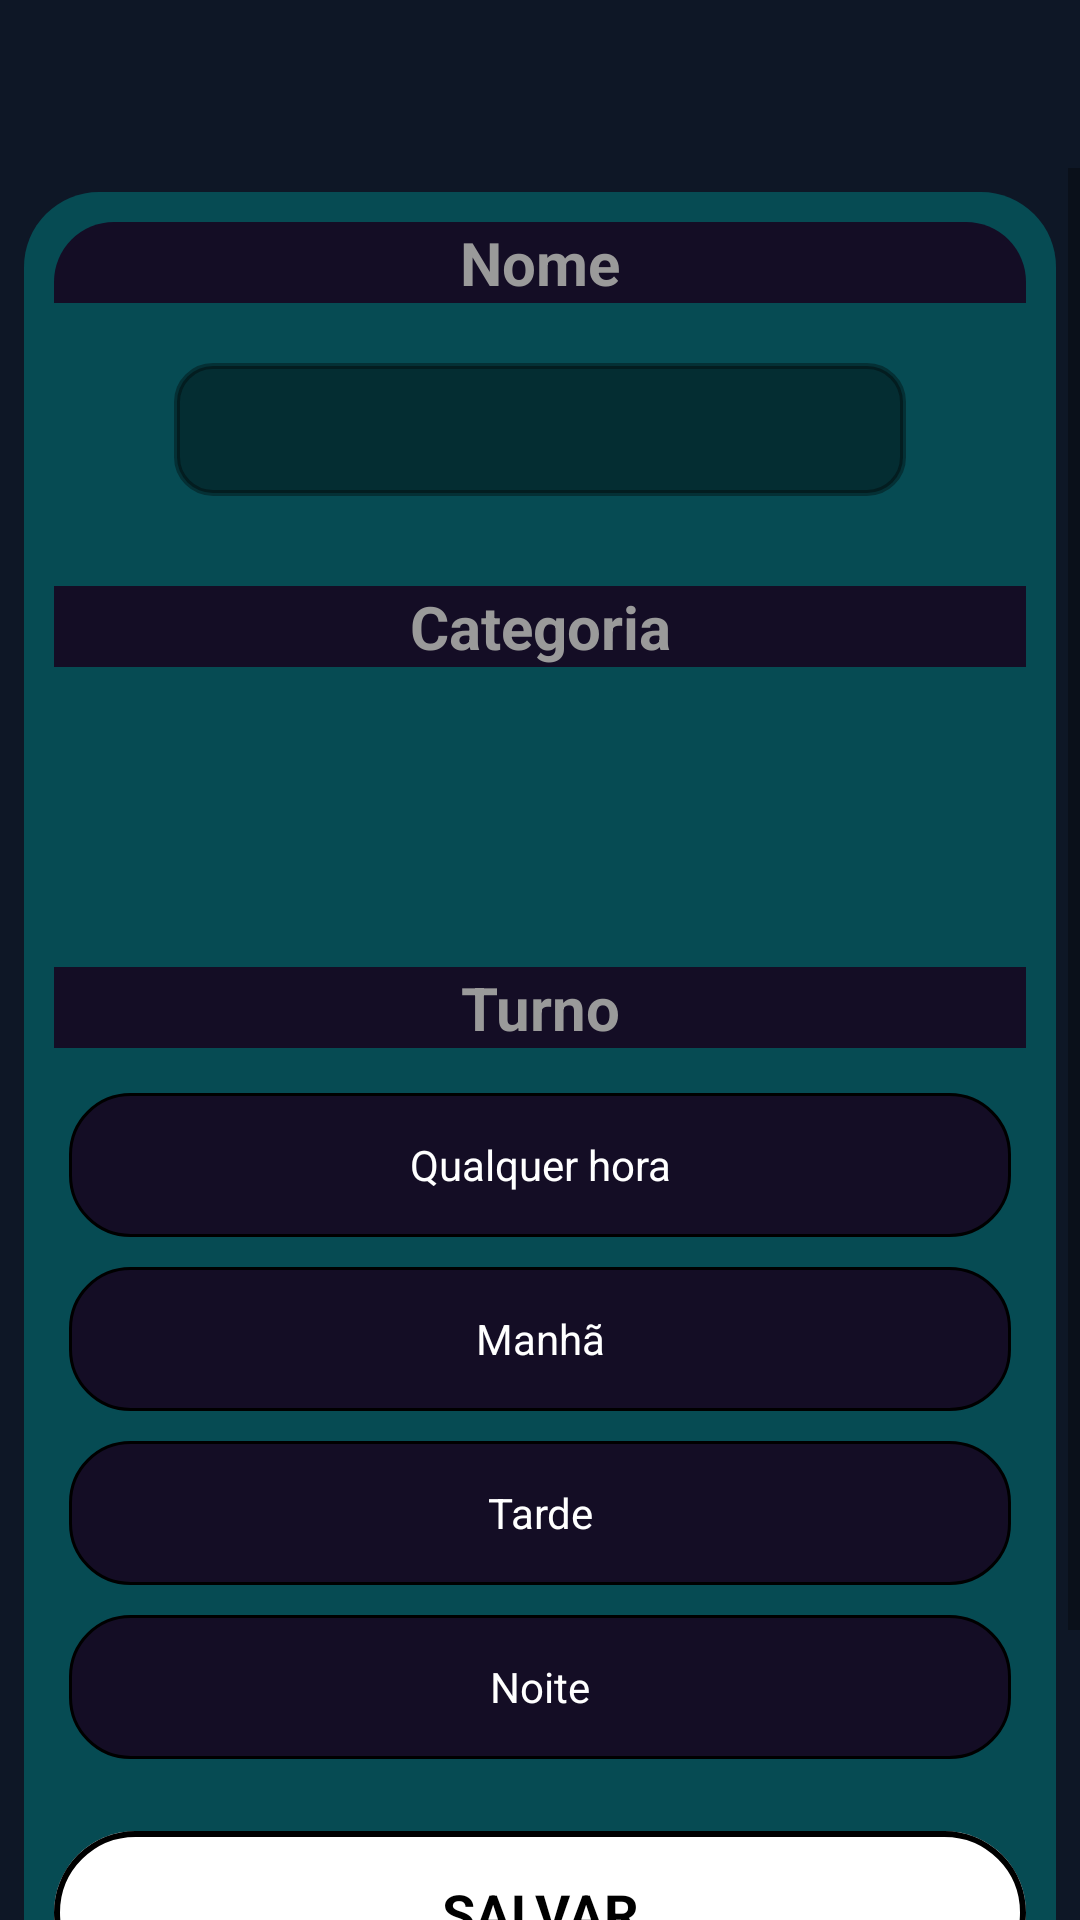

Write the Android layout XML for this screen, with the resource values it uses.
<!-- AndroidManifest.xml: application theme Theme.Mach4 -->
<!-- res/layout/fragment_edit_habit.xml -->
<?xml version="1.0" encoding="utf-8"?>
<layout
    xmlns:android="http://schemas.android.com/apk/res/android"
    xmlns:app="http://schemas.android.com/apk/res-auto">

    <data>
        <variable
            name="viewModel"
            type="com.nyller.android.mach4.ui.viewmodel.NewHabitViewModel" />

    </data>

    <androidx.constraintlayout.widget.ConstraintLayout
        android:id="@+id/clNewHabit"
        android:layout_width="match_parent"
        android:layout_height="match_parent"
        android:background="@color/blue_700">

        <include
            android:id="@+id/include"
            layout="@layout/toolbar"
            app:layout_constraintEnd_toEndOf="parent"
            app:layout_constraintStart_toStartOf="parent"
            app:layout_constraintTop_toTopOf="parent" />

        <ScrollView
            android:layout_width="0dp"
            android:layout_height="0dp"
            android:fillViewport="true"
            app:layout_constraintBottom_toBottomOf="parent"
            app:layout_constraintEnd_toEndOf="parent"
            app:layout_constraintStart_toStartOf="parent"
            app:layout_constraintTop_toBottomOf="@id/include">

            <LinearLayout
                android:layout_width="match_parent"
                android:layout_height="wrap_content"
                android:layout_marginStart="8dp"
                android:layout_marginTop="8dp"
                android:layout_marginEnd="8dp"
                android:layout_marginBottom="1dp"

                android:background="@drawable/borda_arredondada"
                android:orientation="vertical"
                android:padding="10dp"
                app:layout_constraintBottom_toBottomOf="parent"
                app:layout_constraintEnd_toEndOf="parent"
                app:layout_constraintStart_toStartOf="parent"
                app:layout_constraintTop_toBottomOf="@+id/include">

                <com.google.android.material.textview.MaterialTextView
                    style="@style/ThemeOverlay.Material3.AutoCompleteTextView.OutlinedBox"
                    android:layout_width="match_parent"
                    android:layout_height="wrap_content"
                    android:background="@drawable/borda_arredondada_textos"
                    android:text="@string/nome"
                    android:textAlignment="center"
                    android:textColor="@color/light_gray"
                    android:textSize="20sp"
                    android:textStyle="bold" />

                <EditText
                    android:id="@+id/edtHabitName"
                    android:layout_width="match_parent"
                    android:layout_height="wrap_content"
                    android:layout_marginStart="40dp"
                    android:layout_marginTop="20dp"
                    android:layout_marginEnd="40dp"
                    android:layout_marginBottom="30dp"
                    android:background="@drawable/borda_botao_arredondada"

                    android:maxLength="20"
                    android:inputType="textPersonName"
                    android:padding="10dp"
                    android:textAlignment="center"
                    android:textColor="@color/white"
                    android:textColorHint="@color/white" />

                <TextView
                    android:layout_width="match_parent"
                    android:layout_height="wrap_content"
                    android:background="@color/purple_700"
                    android:text="@string/categoria"
                    android:textAlignment="center"
                    android:textColor="@color/light_gray"
                    android:textSize="20sp"
                    android:textStyle="bold" />

                <ImageView
                    android:id="@+id/btnCategoria"
                    android:layout_width="60dp"
                    android:layout_height="60dp"
                    android:layout_gravity="center"
                    android:layout_marginTop="15dp"
                    android:layout_marginBottom="25dp"
                    android:src="@drawable/ic_baseline_add_48" />

                <TextView
                    android:layout_width="match_parent"
                    android:layout_height="wrap_content"
                    android:background="@color/purple_700"
                    android:text="@string/turno"
                    android:textAlignment="center"
                    android:textColor="@color/light_gray"
                    android:textSize="20sp"
                    android:textStyle="bold" />

                <RadioGroup
                    android:id="@+id/rgTurnos"
                    android:layout_width="match_parent"
                    android:layout_height="wrap_content"
                    android:layout_marginTop="5dp"
                    android:gravity="center"
                    android:orientation="vertical"
                    android:paddingTop="5dp">

                    <RadioButton
                        android:id="@+id/rbQualquerHora"
                        android:layout_width="match_parent"
                        android:layout_height="wrap_content"
                        android:layout_margin="5dp"
                        android:background="@drawable/bg_radio_button"
                        android:button="@null"
                        android:drawableStart="@drawable/ic_baseline_alarm_24"
                        android:padding="10dp"
                        android:text="@string/qualquer_hora"
                        android:textAlignment="center"
                        android:textAllCaps="false"
                        android:textColor="@color/white"
                        android:textSize="14sp" />

                    <RadioButton
                        android:id="@+id/rbManha"
                        android:layout_width="match_parent"
                        android:layout_height="wrap_content"
                        android:layout_margin="5dp"
                        android:background="@drawable/bg_radio_button"
                        android:button="@null"
                        android:drawableStart="@drawable/ic_baseline_cloud_24"
                        android:padding="10dp"
                        android:text="@string/manha"
                        android:textAlignment="center"
                        android:textAllCaps="false"
                        android:textColor="@color/white"
                        android:textSize="14sp" />

                    <RadioButton
                        android:id="@+id/rbTarde"
                        android:layout_width="match_parent"
                        android:layout_height="wrap_content"
                        android:layout_margin="5dp"
                        android:background="@drawable/bg_radio_button"
                        android:button="@null"
                        android:drawableStart="@drawable/ic_baseline_sunny_24"
                        android:padding="10dp"
                        android:text="@string/tarde"
                        android:textAlignment="center"
                        android:textAllCaps="false"
                        android:textColor="@color/white"
                        android:textSize="14sp" />

                    <RadioButton
                        android:id="@+id/rbNoite"
                        android:layout_width="match_parent"
                        android:layout_height="wrap_content"
                        android:layout_margin="5dp"
                        android:background="@drawable/bg_radio_button"
                        android:button="@null"
                        android:drawableStart="@drawable/ic_baseline_night_24"
                        android:padding="10dp"
                        android:text="@string/noite"
                        android:textAlignment="center"
                        android:textAllCaps="false"
                        android:textColor="@color/white"
                        android:textSize="14sp" />
                </RadioGroup>

                <com.google.android.material.button.MaterialButton
                    android:id="@+id/btnSalvar"
                    style="@style/Widget.Material3.Button.OutlinedButton"
                    android:layout_width="match_parent"
                    android:layout_height="wrap_content"
                    android:layout_marginTop="15dp"
                    android:padding="15dp"
                    android:text="@string/salvar"
                    android:textAllCaps="true"
                    android:textColor="@color/black"
                    android:textSize="18sp"
                    android:textStyle="bold"
                    app:backgroundTint="@color/white"
                    app:strokeColor="@color/black"
                    app:strokeWidth="2dp" />

                <com.google.android.material.button.MaterialButton
                    android:id="@+id/btnDeleteHabit"
                    style="@style/Widget.Material3.Button.OutlinedButton"
                    android:layout_width="match_parent"
                    android:layout_height="wrap_content"
                    android:layout_marginTop="15dp"
                    android:padding="15dp"
                    android:text="@string/excluir"
                    android:textAllCaps="true"
                    android:textColor="@color/black"
                    android:textSize="18sp"
                    android:textStyle="bold"
                    app:backgroundTint="@color/light_gray"
                    app:strokeColor="@color/black"
                    app:strokeWidth="2dp" />

            </LinearLayout>
        </ScrollView>
    </androidx.constraintlayout.widget.ConstraintLayout>
</layout>
<!-- res/layout/toolbar.xml (included above) -->
<?xml version="1.0" encoding="utf-8"?>
<FrameLayout xmlns:android="http://schemas.android.com/apk/res/android"
    android:layout_width="match_parent"
    android:layout_height="56dp">

    <androidx.appcompat.widget.Toolbar
        android:id="@+id/toolbar"
        android:layout_width="match_parent"
        android:layout_height="wrap_content"
        android:background="@color/blue_700"
        android:minHeight="?attr/actionBarSize"
        android:theme="?attr/actionBarTheme" />
</FrameLayout>
<!-- resources referenced by this layout -->
<resources>
  <color name="black">#FF000000</color>
  <color name="blue_700">#0E1726</color>
  <color name="light_gray">#9A9A9A</color>
  <color name="purple_700">#140D25</color>
  <color name="white">#FFFFFFFF</color>
  
      // Minhas cores
  <!-- drawable bg_radio_button (drawable-v24) -->
  <?xml version="1.0" encoding="utf-8"?>
  <selector xmlns:android="http://schemas.android.com/apk/res/android">
  
      <item android:state_checked="true">
          <shape android:shape="rectangle">
              <solid android:color="@color/purple_200" />
              <stroke android:color="@color/black" android:width="1dp" />
              <corners android:radius="20dp" />
          </shape>
      </item>
  
      <item android:state_checked="false">
          <shape android:shape="rectangle">
              <solid android:color="@color/purple_700" />
              <stroke android:color="@color/black" android:width="1dp" />
              <corners android:radius="20dp" />
          </shape>
      </item>
  
  </selector>
  <!-- drawable borda_arredondada (drawable-v24) -->
  <?xml version="1.0" encoding="utf-8"?>
  <shape xmlns:android="http://schemas.android.com/apk/res/android">
  
      <solid android:color="@color/teal_900">
  
      </solid>
  
      <corners android:topLeftRadius="25dp"
          android:topRightRadius="25dp">
  
      </corners>
  
  </shape>
  <!-- drawable borda_arredondada_textos (drawable-v24) -->
  <?xml version="1.0" encoding="utf-8"?>
  <shape xmlns:android="http://schemas.android.com/apk/res/android">
      <solid android:color="@color/purple_700" />
  
      <corners android:radius="0dp"
          android:topRightRadius="20dp"
          android:topLeftRadius="20dp" />
  </shape>
  <!-- drawable borda_botao_arredondada (drawable-v24) -->
  <?xml version="1.0" encoding="utf-8"?>
  <shape xmlns:android="http://schemas.android.com/apk/res/android"
      android:shape="rectangle">
  
      <solid android:color="#67000000"> </solid>
  
      <corners android:radius="12dp">
      </corners>
  
      <stroke android:width="2dp" android:color="@color/light_black"> </stroke>
  
  </shape>
  <string name="categoria">Categoria</string>
  <string name="excluir">Excluir</string>
  <string name="manha">Manhã</string>
  <string name="noite">Noite</string>
  <string name="nome">Nome</string>
  <string name="qualquer_hora">Qualquer hora</string>
  <string name="salvar">Salvar</string>
  <string name="tarde">Tarde</string>
  <string name="turno">Turno</string>
  <style name="Theme.Mach4" parent="Theme.MaterialComponents.DayNight.DarkActionBar">
          
          <item name="colorPrimary">@color/teal_200</item>
          <item name="colorPrimaryVariant">@color/purple_700</item>
          <item name="colorOnPrimary">@color/white</item>
          
          <item name="colorSecondary">@color/teal_200</item>
          <item name="colorSecondaryVariant">@color/teal_700</item>
          <item name="colorOnSecondary">@color/black</item>
          
          <item name="android:statusBarColor" tools:targetApi="l">?attr/colorPrimaryVariant</item>
          
          <item name="windowNoTitle">true</item>
      </style>
  <color name="purple_200">#666CC2</color>
  <color name="teal_900">#064B53</color>
  <color name="light_black">#5D000000</color>
  <color name="teal_200">#FF03DAC5</color>
  <color name="teal_700">#FF018786</color>
</resources>
